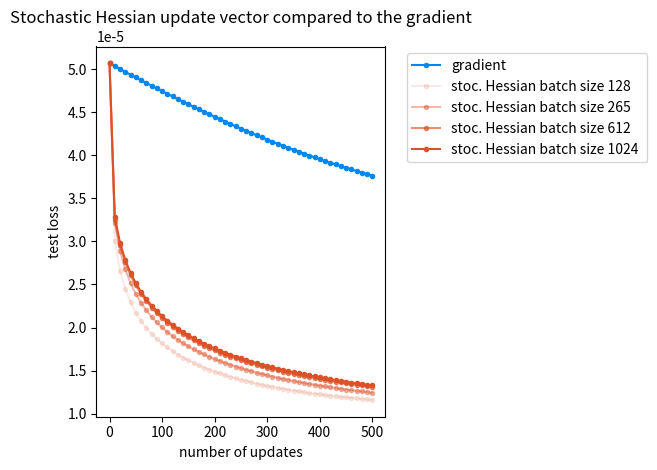

Here is the Python script that generated this plot:
import matplotlib.pyplot as plt

# x axis values
x = [
    0,
    10,
    20,
    30,
    40,
    50,
    60,
    70,
    80,
    90,
    100,
    110,
    120,
    130,
    140,
    150,
    160,
    170,
    180,
    190,
    200,
    210,
    220,
    230,
    240,
    250,
    260,
    270,
    280,
    290,
    300,
    310,
    320,
    330,
    340,
    350,
    360,
    370,
    380,
    390,
    400,
    410,
    420,
    430,
    440,
    450,
    460,
    470,
    480,
    490,
    500,
]
# corresponding y axis values
gradient = [
    5.06845822e-05,
    5.03525770e-05,
    5.00223273e-05,
    4.96939128e-05,
    4.93674148e-05,
    4.90429163e-05,
    4.87205017e-05,
    4.84002567e-05,
    4.80822681e-05,
    4.77666234e-05,
    4.74534107e-05,
    4.71427181e-05,
    4.68346340e-05,
    4.65292462e-05,
    4.62266416e-05,
    4.59269064e-05,
    4.56301249e-05,
    4.53363798e-05,
    4.50457515e-05,
    4.47583177e-05,
    4.44741531e-05,
    4.41933291e-05,
    4.39159132e-05,
    4.36419688e-05,
    4.33715548e-05,
    4.31047253e-05,
    4.28415294e-05,
    4.25820107e-05,
    4.23262074e-05,
    4.20741519e-05,
    4.18258706e-05,
    4.15813841e-05,
    4.13407066e-05,
    4.11038466e-05,
    4.08708061e-05,
    4.06415816e-05,
    4.04161631e-05,
    4.01945354e-05,
    3.99766773e-05,
    3.97625624e-05,
    3.95521593e-05,
    3.93454315e-05,
    3.91423379e-05,
    3.89428335e-05,
    3.87468690e-05,
    3.85543916e-05,
    3.83653453e-05,
    3.81796711e-05,
    3.79973075e-05,
    3.78181906e-05,
    3.76422549e-05,
]

hessian_128 = [
    5.06845822e-05,
    3.00212658e-05,
    2.66126251e-05,
    2.44944169e-05,
    2.29668631e-05,
    2.17276377e-05,
    2.07569900e-05,
    1.99295569e-05,
    1.92682890e-05,
    1.86717323e-05,
    1.81611543e-05,
    1.76840367e-05,
    1.72576712e-05,
    1.68498755e-05,
    1.65012919e-05,
    1.61770707e-05,
    1.58754602e-05,
    1.55919383e-05,
    1.53400391e-05,
    1.51029134e-05,
    1.48733721e-05,
    1.46632200e-05,
    1.44629237e-05,
    1.42773538e-05,
    1.41022206e-05,
    1.39362578e-05,
    1.37791238e-05,
    1.36313660e-05,
    1.34876675e-05,
    1.33514087e-05,
    1.32248620e-05,
    1.31042027e-05,
    1.29893898e-05,
    1.28803684e-05,
    1.27755557e-05,
    1.26765959e-05,
    1.25803762e-05,
    1.24892949e-05,
    1.24035090e-05,
    1.23207609e-05,
    1.22371006e-05,
    1.21586660e-05,
    1.20852955e-05,
    1.20147773e-05,
    1.19466643e-05,
    1.18822495e-05,
    1.18182518e-05,
    1.17587777e-05,
    1.17019760e-05,
    1.16461425e-05,
    1.15937521e-05,
]

hessian_256 = [
    5.06845822e-05,
    3.21761775e-05,
    2.88776517e-05,
    2.67483968e-05,
    2.51412074e-05,
    2.39002013e-05,
    2.28747035e-05,
    2.19982202e-05,
    2.12433995e-05,
    2.05843968e-05,
    2.00021481e-05,
    1.94735381e-05,
    1.90043394e-05,
    1.85679302e-05,
    1.81722945e-05,
    1.78106795e-05,
    1.74770931e-05,
    1.71613352e-05,
    1.68681291e-05,
    1.65983451e-05,
    1.63441294e-05,
    1.61030385e-05,
    1.58759428e-05,
    1.56666509e-05,
    1.54633489e-05,
    1.52719992e-05,
    1.50919379e-05,
    1.49164584e-05,
    1.47504231e-05,
    1.45929175e-05,
    1.44425312e-05,
    1.42979881e-05,
    1.41604442e-05,
    1.40297599e-05,
    1.39038612e-05,
    1.37814289e-05,
    1.36655869e-05,
    1.35545398e-05,
    1.34466100e-05,
    1.33445236e-05,
    1.32467835e-05,
    1.31498536e-05,
    1.30578555e-05,
    1.29690933e-05,
    1.28828036e-05,
    1.28002417e-05,
    1.27211668e-05,
    1.26457581e-05,
    1.25723814e-05,
    1.24999578e-05,
    1.24312970e-05,
]

hessian_612 = [
    5.06845822e-05,
    3.24701690e-05,
    2.95600290e-05,
    2.75992491e-05,
    2.61068352e-05,
    2.48965357e-05,
    2.38989975e-05,
    2.30532310e-05,
    2.23177668e-05,
    2.16666455e-05,
    2.10855743e-05,
    2.05622261e-05,
    2.00864553e-05,
    1.96456354e-05,
    1.92433628e-05,
    1.88689964e-05,
    1.85211945e-05,
    1.81995534e-05,
    1.78965981e-05,
    1.76110766e-05,
    1.73444531e-05,
    1.70942413e-05,
    1.68584881e-05,
    1.66329850e-05,
    1.64203427e-05,
    1.62137650e-05,
    1.60199538e-05,
    1.58346572e-05,
    1.56584793e-05,
    1.54904726e-05,
    1.53285015e-05,
    1.51738580e-05,
    1.50254253e-05,
    1.48822676e-05,
    1.47445365e-05,
    1.46120801e-05,
    1.44839542e-05,
    1.43616693e-05,
    1.42435360e-05,
    1.41304437e-05,
    1.40215147e-05,
    1.39161240e-05,
    1.38131435e-05,
    1.37150718e-05,
    1.36201099e-05,
    1.35282073e-05,
    1.34386797e-05,
    1.33523590e-05,
    1.32694378e-05,
    1.31885296e-05,
    1.31098709e-05,
]

hessian_1024 = [
    5.06845822e-05,
    3.27915232e-05,
    2.98326952e-05,
    2.78384022e-05,
    2.63406946e-05,
    2.51404289e-05,
    2.41454139e-05,
    2.32914711e-05,
    2.25553883e-05,
    2.19035554e-05,
    2.13175906e-05,
    2.07904473e-05,
    2.03116981e-05,
    1.98741750e-05,
    1.94722825e-05,
    1.90971547e-05,
    1.87482326e-05,
    1.84250139e-05,
    1.81203682e-05,
    1.78352338e-05,
    1.75663986e-05,
    1.73123645e-05,
    1.70735812e-05,
    1.68459985e-05,
    1.66305664e-05,
    1.64258370e-05,
    1.62310651e-05,
    1.60421974e-05,
    1.58638936e-05,
    1.56925868e-05,
    1.55279050e-05,
    1.53711397e-05,
    1.52192648e-05,
    1.50746805e-05,
    1.49360489e-05,
    1.48021656e-05,
    1.46730884e-05,
    1.45500073e-05,
    1.44316114e-05,
    1.43165546e-05,
    1.42054187e-05,
    1.40989472e-05,
    1.39950877e-05,
    1.38946422e-05,
    1.37976980e-05,
    1.37042271e-05,
    1.36130680e-05,
    1.35248693e-05,
    1.34391716e-05,
    1.33562806e-05,
    1.32756427e-05,
]

# plotting the points
plt.plot(x, gradient, label="gradient", marker=".", color="#0088F0")
plt.plot(
    x,
    hessian_128,
    label="stoc. Hessian batch size 128 ",
    marker=".",
    color="#DC5228",
    alpha=0.125,
)
plt.plot(
    x,
    hessian_256,
    label="stoc. Hessian batch size 265 ",
    marker=".",
    color="#DC5228",
    alpha=0.4,
)
plt.plot(
    x,
    hessian_612,
    label="stoc. Hessian batch size 612 ",
    marker=".",
    color="#DC5228",
    alpha=0.65,
)
plt.plot(
    x,
    hessian_1024,
    label="stoc. Hessian batch size 1024 ",
    marker=".",
    color="#DC5228",
    alpha=1.0,
)

# naming the x axis
plt.xlabel("number of updates")
# naming the y axis
plt.ylabel("test loss")

# giving a title to my graph
plt.title("Stochastic Hessian update vector compared to the gradient")

# show a legend on the plot
plt.legend(bbox_to_anchor=(1.05, 1.0), loc="upper left")
plt.tight_layout()

# function to show the plot
plt.show()
